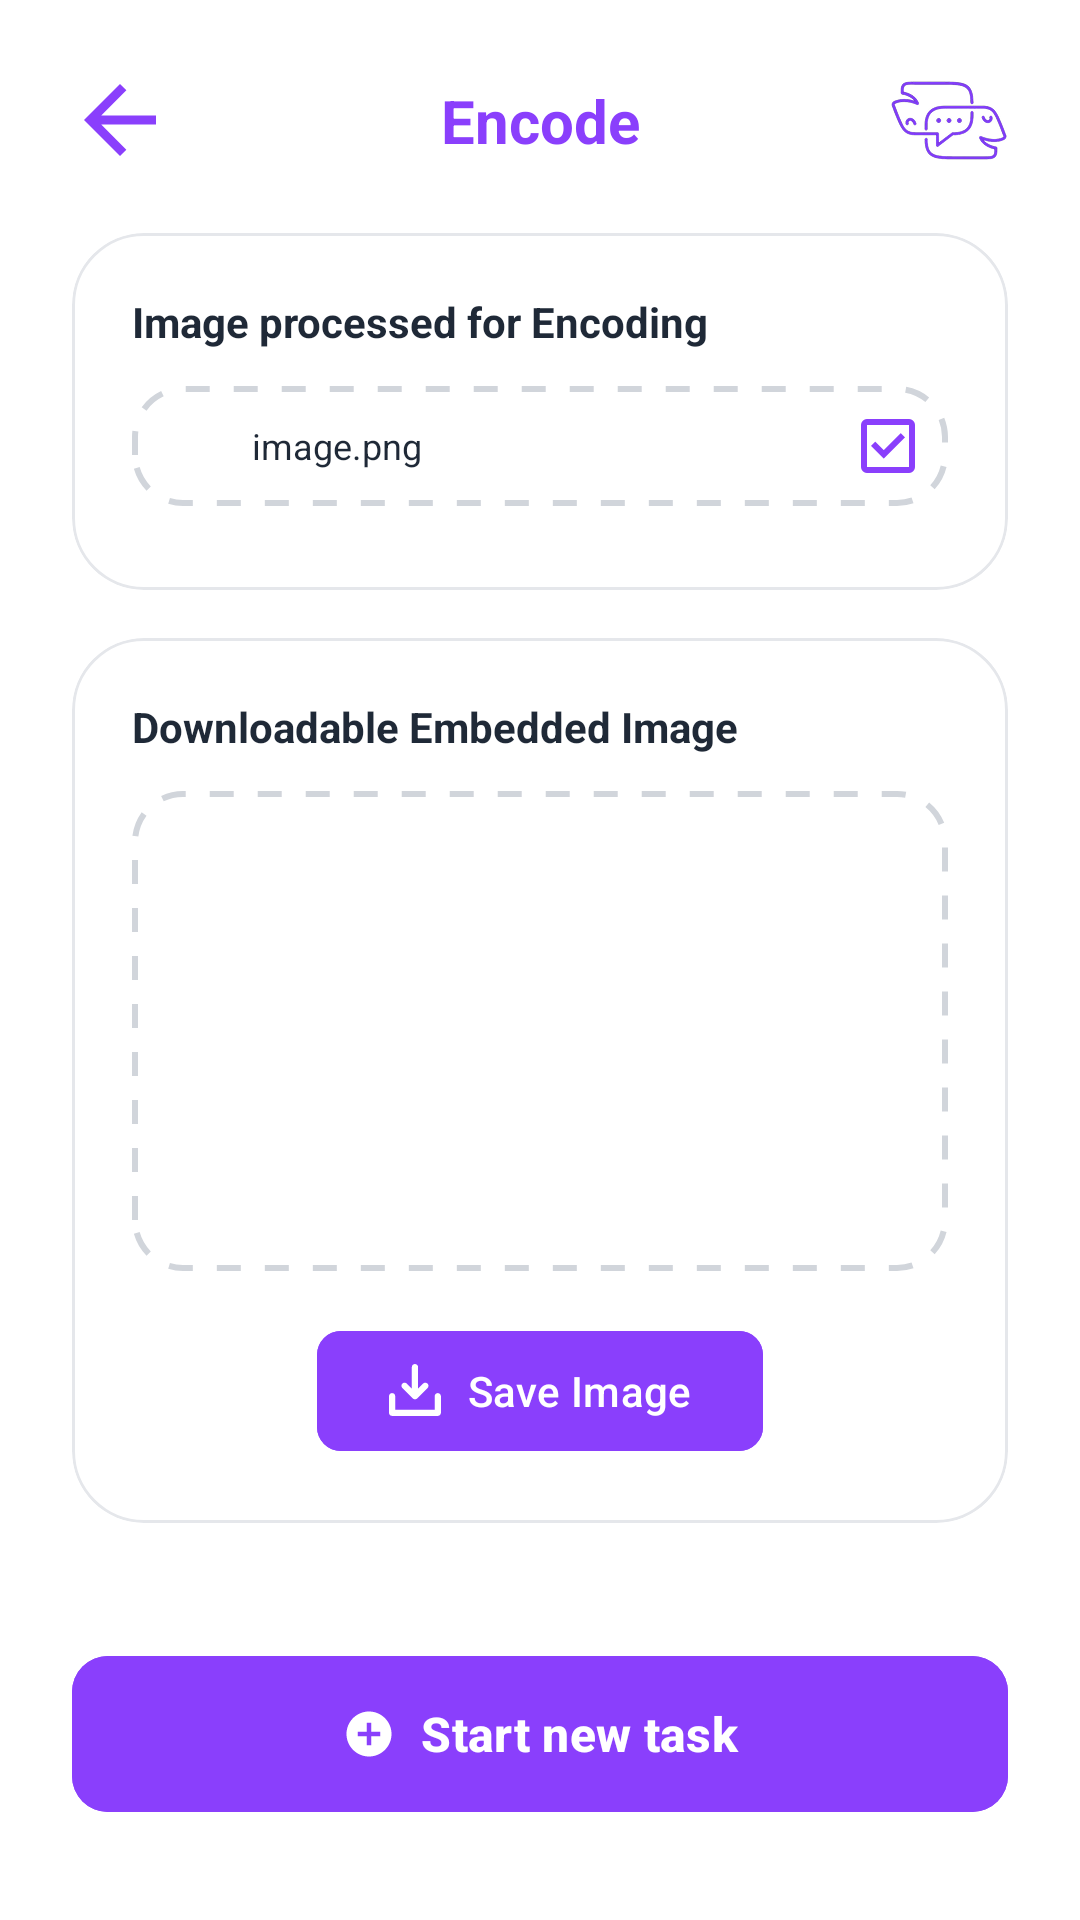

Reconstruct the res/layout file that produces this screen, plus the resources it refers to.
<!-- AndroidManifest.xml: application theme Base.Theme.Kubli -->
<!-- res/layout/activity_encodeimage.xml -->
<?xml version="1.0" encoding="utf-8"?>
<androidx.constraintlayout.widget.ConstraintLayout
    xmlns:android="http://schemas.android.com/apk/res/android"
    xmlns:app="http://schemas.android.com/apk/res-auto"
    xmlns:tools="http://schemas.android.com/tools"
    android:fitsSystemWindows="true"
    android:layout_width="match_parent"
    android:layout_height="match_parent"
    android:background="@color/white"
    tools:context=".Encodeimage">

    <ImageView
        android:id="@+id/btnMenu"
        android:layout_width="32dp"
        android:layout_height="32dp"
        android:src="@drawable/ic_arrow_back"
        android:padding="4dp"
        android:layout_marginStart="24dp"
        android:layout_marginTop="24dp"
        app:tint="#8A3FFC"
        app:layout_constraintStart_toStartOf="parent"
        app:layout_constraintTop_toTopOf="parent" />

    <TextView
        android:id="@+id/textTitle"
        android:layout_width="wrap_content"
        android:layout_height="wrap_content"
        android:text="Encode"
        android:textColor="#8A3FFC"
        android:textSize="20sp"
        android:textStyle="bold"
        app:layout_constraintBottom_toBottomOf="@+id/btnMenu"
        app:layout_constraintEnd_toEndOf="parent"
        app:layout_constraintStart_toStartOf="parent"
        app:layout_constraintTop_toTopOf="@+id/btnMenu" />

    <ImageView
        android:id="@+id/imgLogoTop"
        android:layout_width="40dp"
        android:layout_height="40dp"
        android:layout_marginEnd="24dp"
        android:src="@drawable/ic_kubli_logo_purple"
        app:layout_constraintBottom_toBottomOf="@+id/btnMenu"
        app:layout_constraintEnd_toEndOf="parent"
        app:layout_constraintTop_toTopOf="@+id/btnMenu" />

    <com.google.android.material.card.MaterialCardView
        android:id="@+id/cardStatus"
        android:layout_width="match_parent"
        android:layout_height="wrap_content"
        android:layout_marginHorizontal="24dp"
        android:layout_marginTop="24dp"
        app:cardBackgroundColor="@color/white"
        app:cardCornerRadius="24dp"
        app:cardElevation="0dp"
        app:layout_constraintTop_toBottomOf="@+id/textTitle"
        app:strokeColor="#E5E7EB"
        app:strokeWidth="1dp">

        <LinearLayout
            android:layout_width="match_parent"
            android:layout_height="wrap_content"
            android:orientation="vertical"
            android:padding="20dp">

            <TextView
                android:layout_width="wrap_content"
                android:layout_height="wrap_content"
                android:layout_marginBottom="12dp"
                android:text="Image processed for Encoding"
                android:textColor="#1F2937"
                android:textSize="14sp"
                android:textStyle="bold" />

            <LinearLayout
                android:layout_width="match_parent"
                android:layout_height="wrap_content"
                android:background="@drawable/bg_dashed_border"
                android:gravity="center_vertical"
                android:orientation="horizontal"
                android:padding="8dp"
                android:layout_marginBottom="8dp">

                <ImageView
                    android:layout_width="24dp"
                    android:layout_height="24dp"
                    android:src="@drawable/ic_image"
                    app:tint="#8A3FFC" />

                <TextView
                    android:id="@+id/tvFileName"
                    android:layout_width="0dp"
                    android:layout_height="wrap_content"
                    android:layout_marginStart="8dp"
                    android:layout_weight="1"
                    android:text="image.png"
                    android:textColor="#1F2937"
                    android:textSize="12sp" />

                <ImageView
                    android:layout_width="24dp"
                    android:layout_height="24dp"
                    android:src="@drawable/ic_checkbox"
                    app:tint="#8A3FFC" />
            </LinearLayout>
        </LinearLayout>
    </com.google.android.material.card.MaterialCardView>

    <com.google.android.material.card.MaterialCardView
        android:id="@+id/cardResult"
        android:layout_width="match_parent"
        android:layout_height="wrap_content"
        android:layout_marginHorizontal="24dp"
        android:layout_marginTop="16dp"
        app:cardBackgroundColor="@color/white"
        app:cardCornerRadius="24dp"
        app:cardElevation="0dp"
        app:layout_constraintTop_toBottomOf="@+id/cardStatus"
        app:strokeColor="#E5E7EB"
        app:strokeWidth="1dp">

        <LinearLayout
            android:layout_width="match_parent"
            android:layout_height="wrap_content"
            android:orientation="vertical"
            android:padding="20dp">

            <TextView
                android:layout_width="wrap_content"
                android:layout_height="wrap_content"
                android:layout_marginBottom="12dp"
                android:text="Downloadable Embedded Image"
                android:textColor="#1F2937"
                android:textSize="14sp"
                android:textStyle="bold" />

            <FrameLayout
                android:layout_width="match_parent"
                android:layout_height="160dp"
                android:background="@drawable/bg_dashed_border"
                android:padding="2dp">

                <com.google.android.material.imageview.ShapeableImageView
                    android:id="@+id/imgEncodedResult"
                    android:layout_width="match_parent"
                    android:layout_height="match_parent"
                    android:scaleType="centerCrop"
                    app:shapeAppearanceOverlay="@style/RoundedSquare" />
            </FrameLayout>

            <com.google.android.material.button.MaterialButton
                android:id="@+id/btnSaveImage"
                android:layout_width="wrap_content"
                android:layout_height="wrap_content"
                android:layout_gravity="center_horizontal"
                android:layout_marginTop="16dp"
                android:backgroundTint="#8A3FFC"
                android:text="Save Image"
                android:textAllCaps="false"
                app:cornerRadius="8dp"
                app:icon="@drawable/ic_download"
                app:iconTint="@color/white" />
        </LinearLayout>
    </com.google.android.material.card.MaterialCardView>

    <com.google.android.material.button.MaterialButton
        android:id="@+id/btnStartNewTask"
        android:layout_width="match_parent"
        android:layout_height="60dp"
        android:layout_marginHorizontal="24dp"
        android:layout_marginBottom="32dp"
        android:backgroundTint="#8A3FFC"
        android:text="Start new task"
        android:textAllCaps="false"
        android:textSize="16sp"
        android:textStyle="bold"
        app:cornerRadius="12dp"
        app:icon="@drawable/ic_add_circle"
        app:iconGravity="textStart"
        app:iconPadding="8dp"
        app:iconTint="@color/white"
        app:layout_constraintBottom_toBottomOf="parent" />

</androidx.constraintlayout.widget.ConstraintLayout>
<!-- resources referenced by this layout -->
<resources>
  <color name="white">#FFFFFFFF</color>
  <!-- drawable bg_dashed_border (drawable) -->
  <?xml version="1.0" encoding="utf-8"?>
  <shape xmlns:android="http://schemas.android.com/apk/res/android"
      android:shape="rectangle">
  
      <stroke
          android:width="2dp"
          android:color="#D1D5DB"
          android:dashWidth="8dp"
          android:dashGap="8dp" />
  
      <corners android:radius="16dp" />
  
      <solid android:color="@android:color/transparent" />
  
  </shape>
  <!-- drawable ic_add_circle (drawable) -->
  <vector xmlns:android="http://schemas.android.com/apk/res/android"
      android:width="24dp"
      android:height="24dp"
      android:viewportWidth="24"
      android:viewportHeight="24"
      android:tint="#FFFFFF">
      <path
          android:fillColor="@android:color/white"
          android:pathData="M12,2C6.48,2 2,6.48 2,12s4.48,10 10,10 10,-4.48 10,-10S17.52,2 12,2zM17,13h-4v4h-2v-4H7v-2h4V7h2v4h4v2z"/>
  </vector>
  <!-- drawable ic_arrow_back (drawable) -->
  <vector xmlns:android="http://schemas.android.com/apk/res/android"
      android:width="16dp"
      android:height="16dp"
      android:viewportWidth="16"
      android:viewportHeight="16">
    <path
        android:pathData="M16,7H3.83L9.42,1.41L8,0L0,8L8,16L9.41,14.59L3.83,9H16V7Z"
        android:fillColor="#7C3AED"/>
  </vector>
  <!-- drawable ic_checkbox (drawable) -->
  <vector xmlns:android="http://schemas.android.com/apk/res/android" android:height="24dp" android:tint="#FFFFFF" android:viewportHeight="960" android:viewportWidth="960" android:width="24dp">
        
      <path android:fillColor="@android:color/white" android:pathData="M424,648L706,366L650,310L424,536L310,422L254,478L424,648ZM200,840Q167,840 143.5,816.5Q120,793 120,760L120,200Q120,167 143.5,143.5Q167,120 200,120L760,120Q793,120 816.5,143.5Q840,167 840,200L840,760Q840,793 816.5,816.5Q793,840 760,840L200,840ZM200,760L760,760Q760,760 760,760Q760,760 760,760L760,200Q760,200 760,200Q760,200 760,200L200,200Q200,200 200,200Q200,200 200,200L200,760Q200,760 200,760Q200,760 200,760ZM200,200L200,200Q200,200 200,200Q200,200 200,200L200,760Q200,760 200,760Q200,760 200,760L200,760Q200,760 200,760Q200,760 200,760L200,200Q200,200 200,200Q200,200 200,200Z"/>
      
  </vector>
  <style name="RoundedSquare">
          <item name="cornerFamily">rounded</item>
          <item name="cornerSize">16dp</item>
      </style>
  <style name="Base.Theme.Kubli" parent="Theme.Material3.DayNight.NoActionBar">
          <item name="colorPrimary">@color/kubli_purple</item>
          <item name="android:statusBarColor">@color/kubli_purple</item>
      </style>
  <color name="kubli_purple">#A855F7</color>
</resources>
